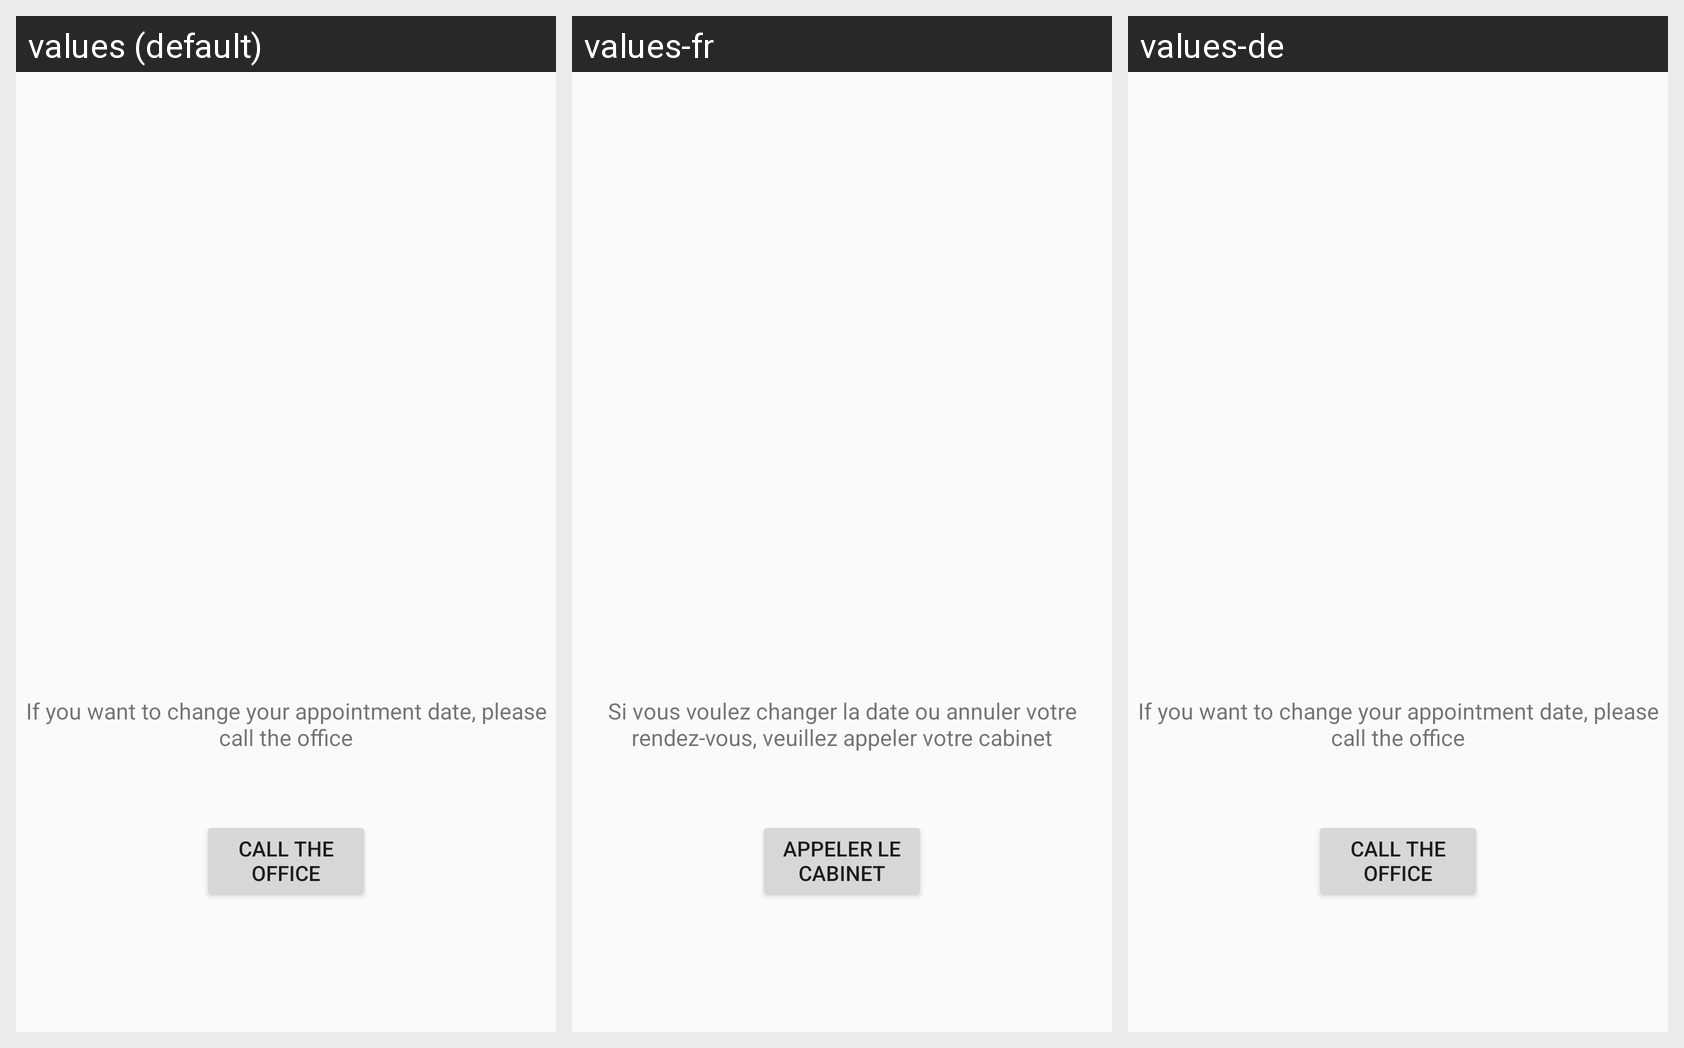

Translations of the strings shown on this Android screen, per locale in the grid:
Android screen res/layout/activity_rdv.xml rendered under 3 locales, left to right: values (default), values-fr, values-de. Device: Nexus 5 (rendered at 1080×1920; each locale shown at half size, 540×960, under a caption strip naming it); theme AppTheme.
Strings drawn on this screen, with the default value and each locale's value (text and hints the layout hard-codes, and strings that could not be matched under every locale, appear in the picture but are not listed):

rdv_change
  values: If you want to change your appointment date, please call the office
  values-fr: Si vous voulez changer la date ou annuler votre rendez-vous, veuillez appeler votre cabinet
  values-de: If you want to change your appointment date, please call the office

call_confirmation
  values: Call the office
  values-fr: Appeler le cabinet
  values-de: Call the office
